Image classification data set "actual_training_testing_data" (rdk004/CNN_WBC_Classifier on GitHub). Class labels (8): basophil, eosinophil, erythroblast, immature granulocyte, lymphocyte, monocyte, neutrophil, thrombocyte.

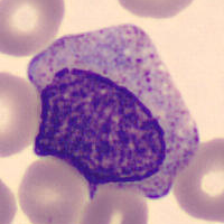
Label: immature granulocyte

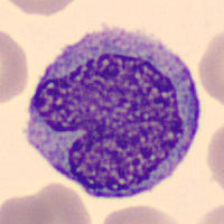
Label: monocyte

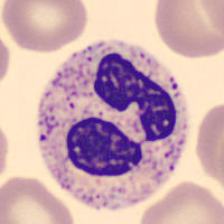
Label: neutrophil

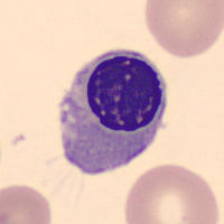
Label: erythroblast

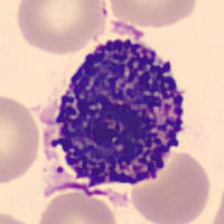
Label: basophil

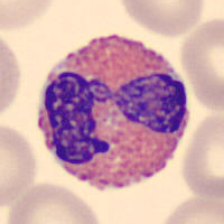
Label: eosinophil
